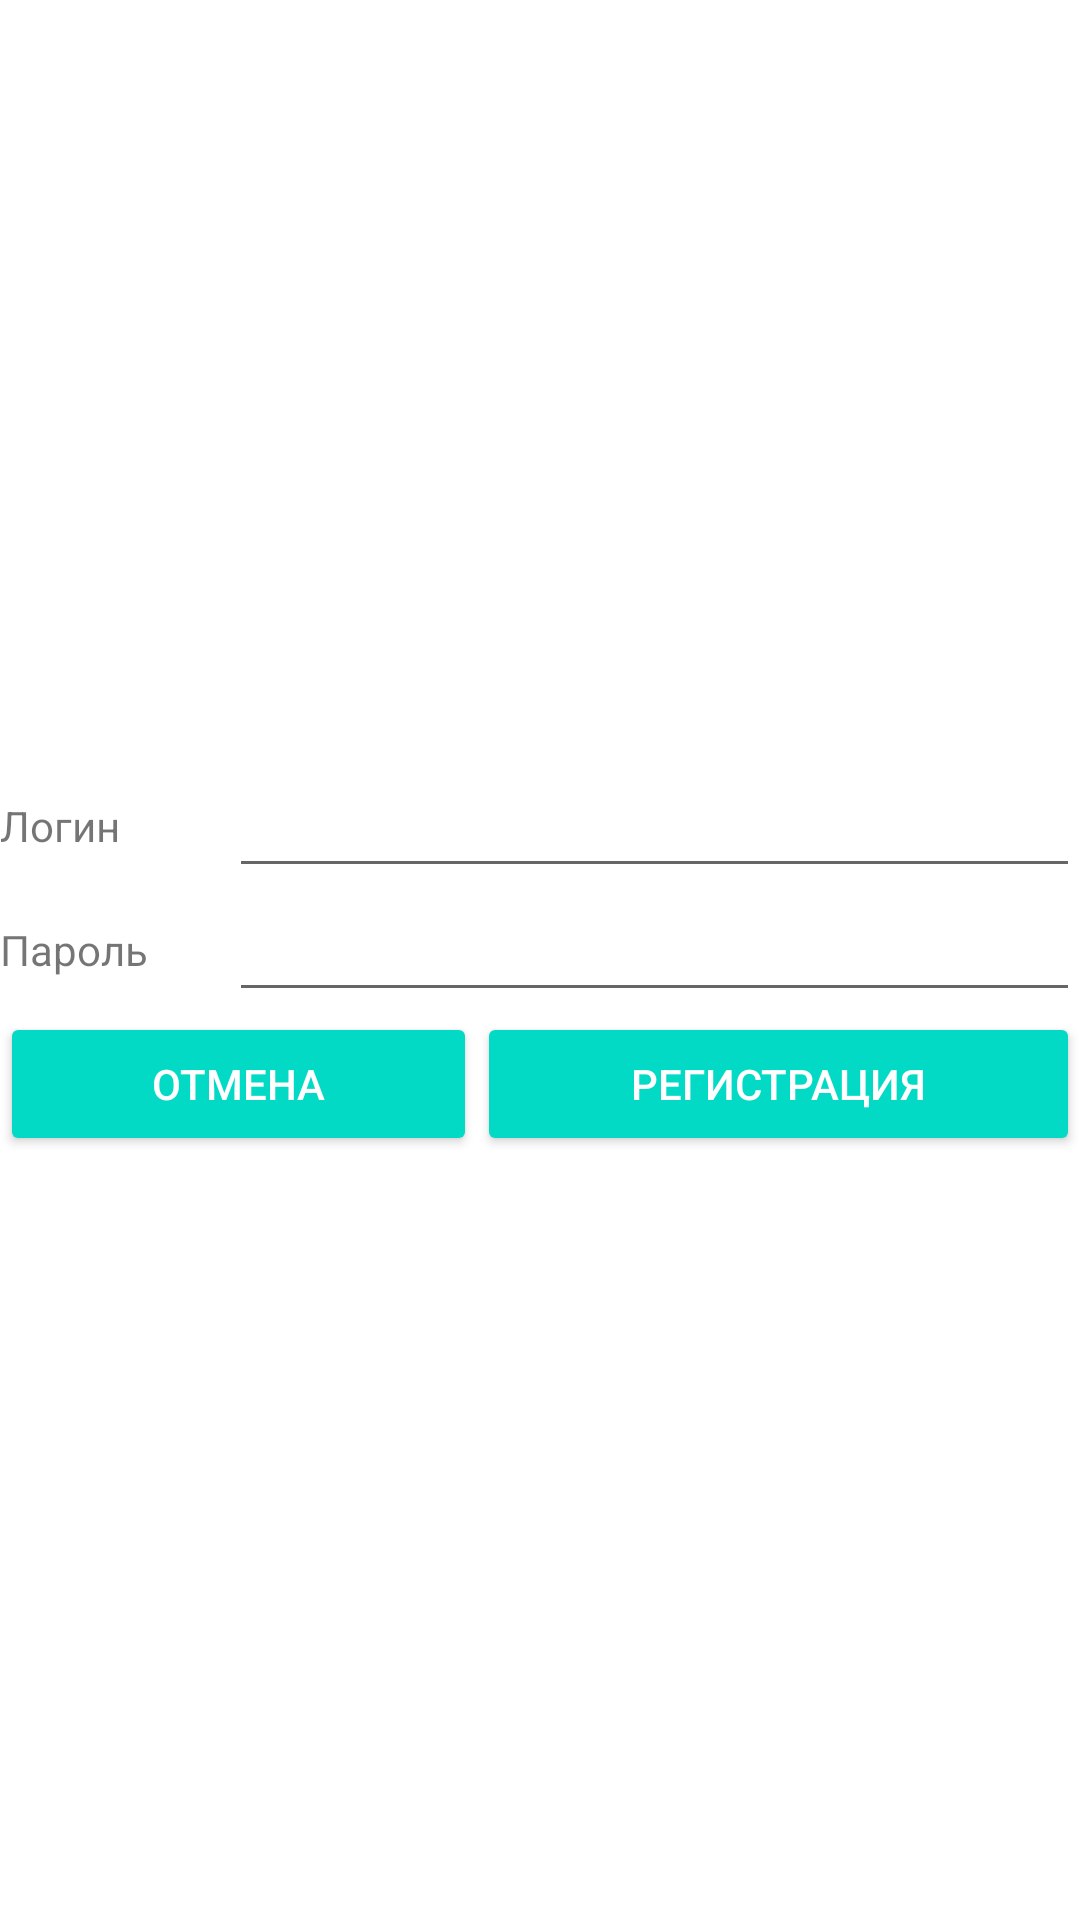

The Android layout XML behind this screen, and the referenced resources:
<!-- AndroidManifest.xml: application theme Theme.Lab19RestGraphsKashitsin -->
<!-- res/layout/activity_registration.xml -->
<?xml version="1.0" encoding="utf-8"?>
<LinearLayout xmlns:android="http://schemas.android.com/apk/res/android"
    xmlns:app="http://schemas.android.com/apk/res-auto"
    xmlns:tools="http://schemas.android.com/tools"
    android:id="@+id/layout_reg_root"
    android:layout_width="match_parent"
    android:layout_height="match_parent"
    android:gravity="center"
    android:orientation="vertical"
    tools:context=".RegistrationActivity">

    <LinearLayout
        android:id="@+id/layout_name_account"
        android:layout_width="match_parent"
        android:layout_height="wrap_content"
        android:gravity="center"
        android:orientation="horizontal">

        <TextView
            android:id="@+id/tv_login"
            android:layout_width="3dp"
            android:layout_height="wrap_content"
            android:layout_weight="1"
            android:text="@string/accountName" />

        <EditText
            android:id="@+id/inputreg_login"
            android:layout_width="wrap_content"
            android:layout_height="wrap_content"
            android:layout_weight="1"
            android:ems="10"
            android:inputType="textPersonName"
            tools:ignore="SpeakableTextPresentCheck,TouchTargetSizeCheck" />
    </LinearLayout>

    <LinearLayout
        android:id="@+id/layout_pwd_account"
        android:layout_width="match_parent"
        android:layout_height="wrap_content"
        android:gravity="center"
        android:orientation="horizontal">

        <TextView
            android:id="@+id/tv_pwd"
            android:layout_width="3dp"
            android:layout_height="wrap_content"
            android:layout_weight="1"
            android:text="@string/password" />

        <EditText
            android:id="@+id/inputreg_pwd"
            android:layout_width="wrap_content"
            android:layout_height="wrap_content"
            android:layout_weight="1"
            android:ems="10"
            android:inputType="textPersonName"
            tools:ignore="SpeakableTextPresentCheck,TouchTargetSizeCheck" />
    </LinearLayout>

    <LinearLayout
        android:id="@+id/layout_reg"
        android:layout_width="match_parent"
        android:layout_height="wrap_content"
        android:orientation="horizontal">

        <Button
            android:id="@+id/btn_cancel"
            style="@style/Widget.AppCompat.Button.Colored"
            android:layout_width="81dp"
            android:layout_height="wrap_content"
            android:layout_weight="1"
            android:onClick="onCancel"
            android:text="@string/cancel" />

        <Button
            android:id="@+id/btn_authorization"
            style="@style/Widget.AppCompat.Button.Colored"
            android:layout_width="wrap_content"
            android:layout_height="wrap_content"
            android:layout_weight="1"
            android:onClick="onRegister"
            android:text="@string/registration" />
    </LinearLayout>

</LinearLayout>
<!-- resources referenced by this layout -->
<resources>
  <string name="accountName">Логин</string>
  <string name="cancel">Отмена</string>
  <string name="password">Пароль</string>
  <string name="registration">Регистрация</string>
  <style name="Theme.Lab19RestGraphsKashitsin" parent="Theme.MaterialComponents.DayNight.DarkActionBar">
          
          <item name="colorPrimary">@color/purple_500</item>
          <item name="colorPrimaryVariant">@color/purple_700</item>
          <item name="colorOnPrimary">@color/white</item>
          
          <item name="colorSecondary">@color/teal_200</item>
          <item name="colorSecondaryVariant">@color/teal_700</item>
          <item name="colorOnSecondary">@color/black</item>
          
          <item name="android:statusBarColor" tools:targetApi="l">?attr/colorPrimaryVariant</item>
          
      </style>
  <!-- not gathered from this repository: default colours our renderer supplied (Android Studio template values) -->
  <color name="purple_500">#FF6200EE</color>
  <color name="purple_700">#FF3700B3</color>
  <color name="teal_200">#FF03DAC5</color>
  <color name="teal_700">#FF018786</color>
  <color name="black">#FF000000</color>
  <color name="white">#FFFFFFFF</color>
</resources>
